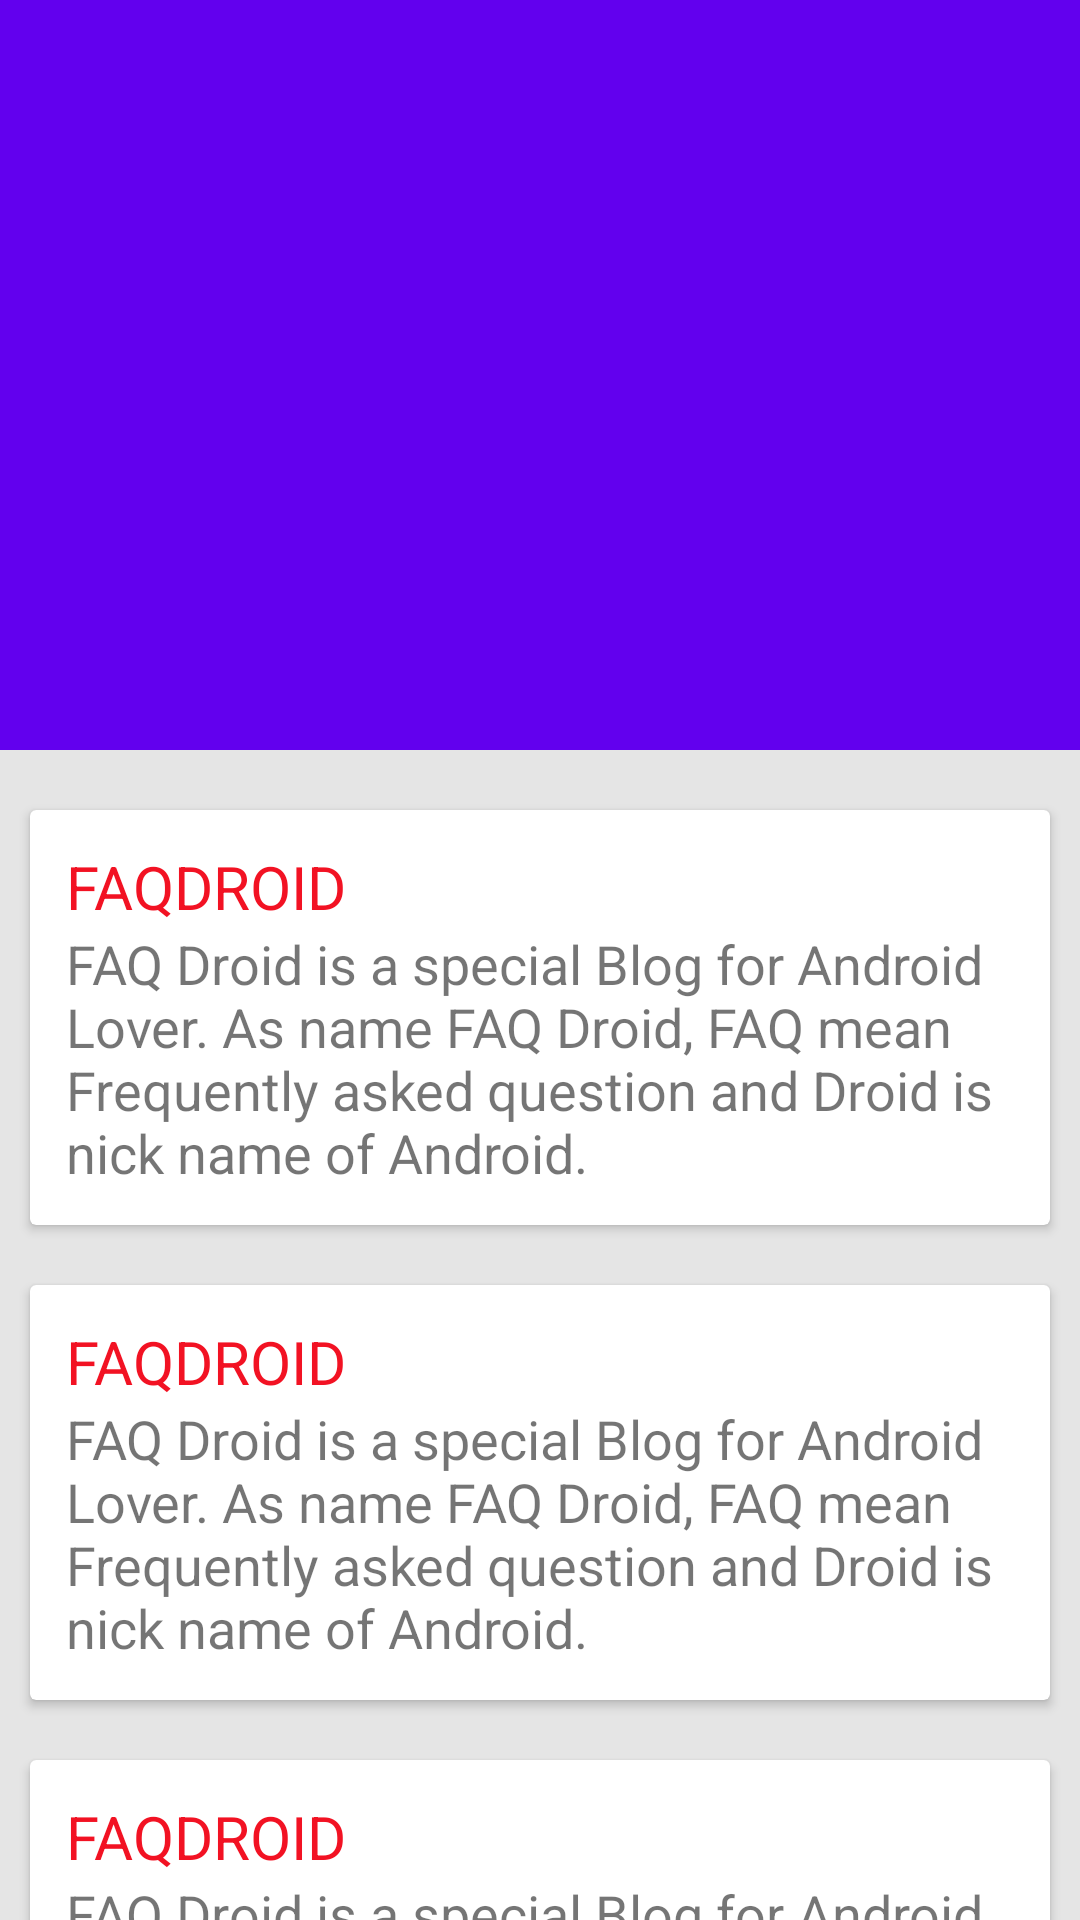

Write the Android layout XML for this screen, with the resource values it uses.
<!-- AndroidManifest.xml: application theme AppTheme -->
<!-- res/layout/activity_main.xml -->
<android.support.design.widget.CoordinatorLayout
    xmlns:android="http://schemas.android.com/apk/res/android"
    xmlns:app="http://schemas.android.com/apk/res-auto"
    android:layout_width="match_parent"
    android:layout_height="match_parent">

    <android.support.design.widget.AppBarLayout
        android:layout_width="match_parent"
        android:layout_height="250dp"
        android:theme="@style/ThemeOverlay.AppCompat.Dark.ActionBar">

        <android.support.design.widget.CollapsingToolbarLayout
            android:id="@+id/collapsing_toolbar"
            android:layout_width="match_parent"
            android:layout_height="match_parent"
            app:contentScrim="?attr/colorPrimary"
            app:layout_scrollFlags="scroll|exitUntilCollapsed">

            <ImageView
                android:layout_width="match_parent"
                android:layout_height="match_parent"
                android:scaleType="centerCrop"
                android:fitsSystemWindows="true"
                android:background="@drawable/android"
                android:id="@+id/profile_id"
                app:layout_collapseMode="parallax" />

            <android.support.v7.widget.Toolbar
                android:id="@+id/toolbar"
                android:layout_width="match_parent"
                android:layout_height="?attr/actionBarSize"
                app:layout_collapseMode="pin" />

        </android.support.design.widget.CollapsingToolbarLayout>

    </android.support.design.widget.AppBarLayout>

    <android.support.v4.widget.NestedScrollView
        android:layout_width="match_parent"
        android:layout_height="match_parent"
        android:background="#ffe5e5e5"
        app:layout_behavior="@string/appbar_scrolling_view_behavior">

        <LinearLayout
            android:layout_width="match_parent"
            android:layout_height="match_parent"
            android:orientation="vertical"
            android:paddingTop="10dp">

            <include layout="@layout/card_layout" />

            <include layout="@layout/card_layout" />

            <include layout="@layout/card_layout" />

        </LinearLayout>


    </android.support.v4.widget.NestedScrollView>

</android.support.design.widget.CoordinatorLayout>
<!-- res/layout/card_layout.xml (included above) -->
<?xml version="1.0" encoding="utf-8"?>
<android.support.v7.widget.CardView
    xmlns:android="http://schemas.android.com/apk/res/android"
    android:layout_width="match_parent"
    android:layout_height="wrap_content"
    android:layout_margin="10dp">
    <LinearLayout
        android:layout_width="match_parent"
        android:layout_height="wrap_content"
        android:orientation="vertical"
        android:padding="12dp">
        <TextView
            android:layout_width="match_parent"
            android:layout_height="wrap_content"
            android:text="FAQDROID"
            android:textColor="#F21223"
            android:textSize="20sp"/>
        <TextView
            android:layout_width="match_parent"
            android:layout_height="wrap_content"
            android:text="@string/text_content"
            android:textSize="18sp"/>
    </LinearLayout>
</android.support.v7.widget.CardView>
<!-- resources referenced by this layout -->
<resources>
  <string name="text_content">FAQ Droid is a special Blog for Android Lover. As name FAQ Droid, FAQ mean Frequently asked question and Droid is nick name of Android.</string>
  <style name="AppTheme" parent="Theme.AppCompat.Light.NoActionBar">
          
          <item name="colorPrimary">@color/colorPrimary</item>
          <item name="colorPrimaryDark">@color/colorPrimaryDark</item>
          <item name="colorAccent">@color/colorAccent</item>
      </style>
  <!-- not gathered from this repository: default colours our renderer supplied (Android Studio template values) -->
  <color name="colorPrimary">#FF6200EE</color>
  <color name="colorPrimaryDark">#FF3700B3</color>
  <color name="colorAccent">#FF03DAC5</color>
</resources>
